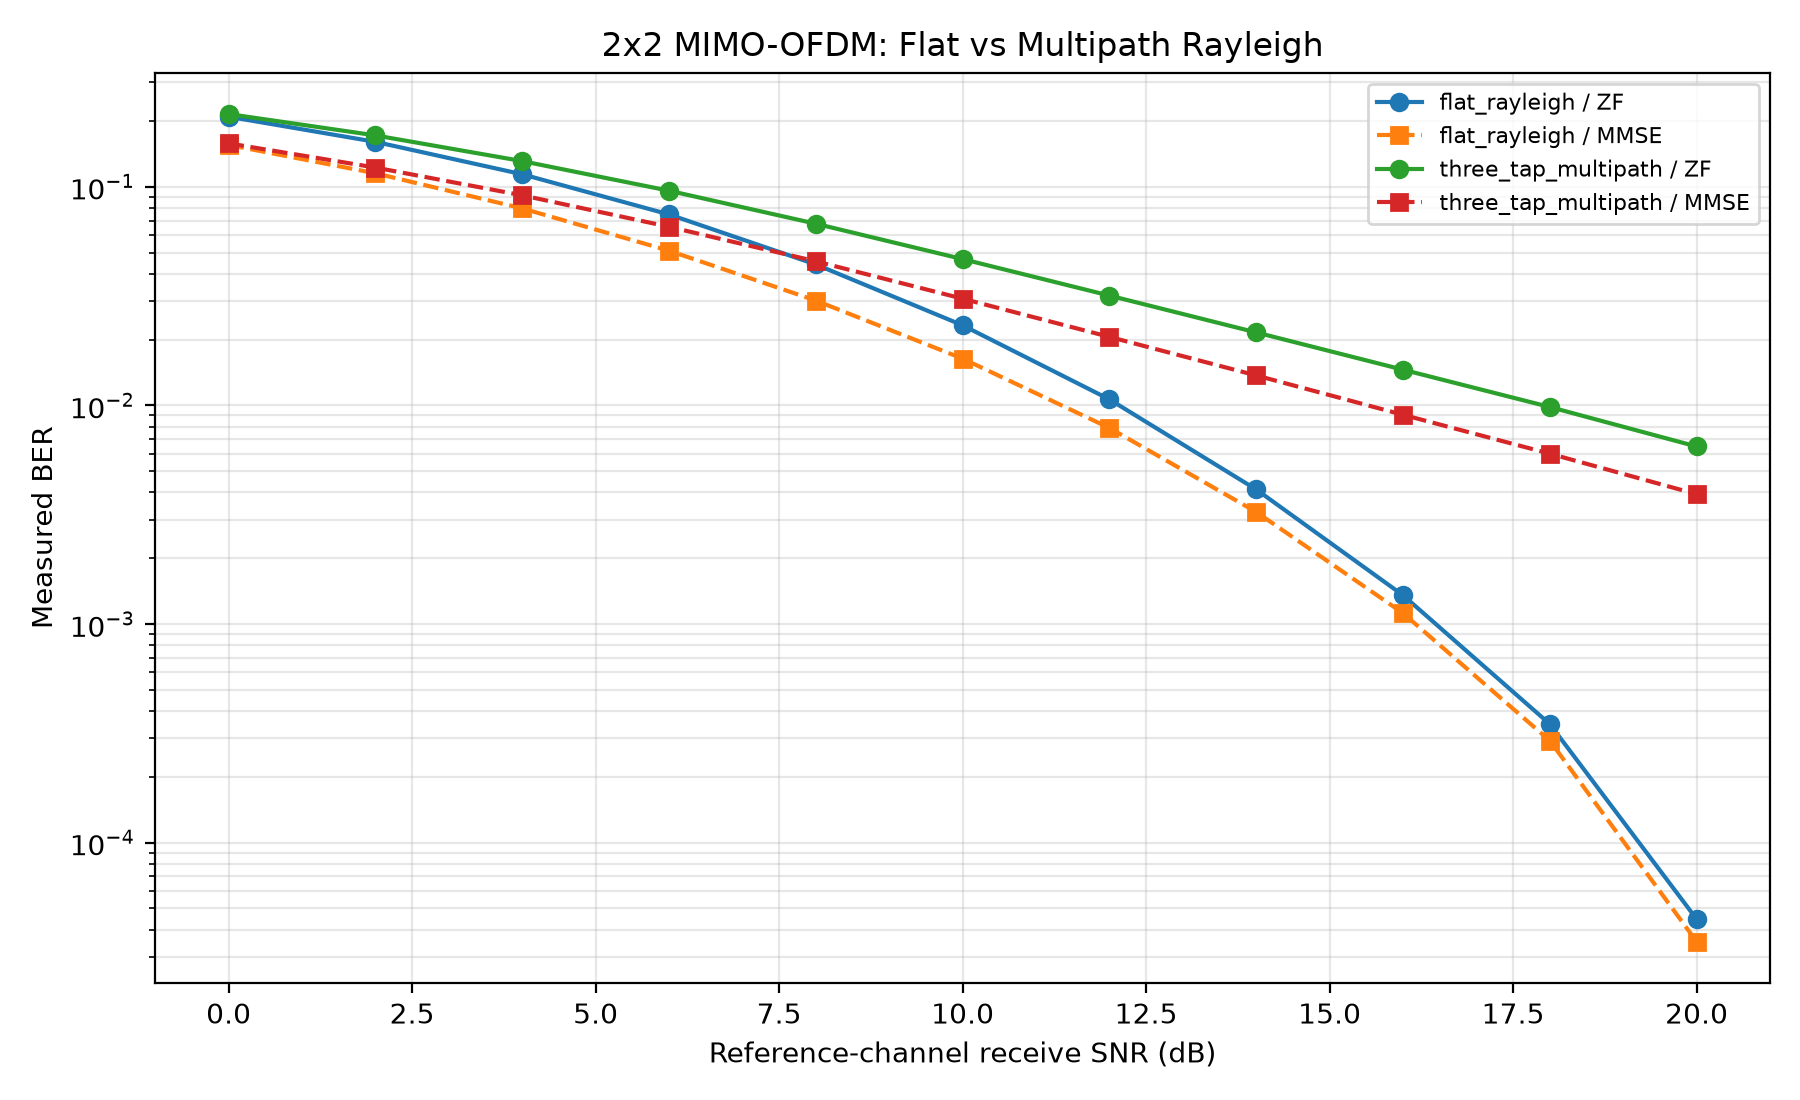

The file beside this chart, header and first rows:
Model, SNR_dB, Method, BER, Bits, Errors, Stop_Reason
flat_rayleigh, 0.0, ZF, 0.209, 1344000, 280861, target_reached
flat_rayleigh, 0.0, MMSE, 0.1552, 1344000, 208630, target_reached
three_tap_multipath, 0.0, ZF, 0.215, 1344000, 288925, target_reached
three_tap_multipath, 0.0, MMSE, 0.1579, 1344000, 212160, target_reached
flat_rayleigh, 2.0, ZF, 0.1604, 1344000, 215556, target_reached
flat_rayleigh, 2.0, MMSE, 0.1152, 1344000, 154796, target_reached
three_tap_multipath, 2.0, ZF, 0.1717, 1344000, 230710, target_reached
three_tap_multipath, 2.0, MMSE, 0.1223, 1344000, 164414, target_reached
flat_rayleigh, 4.0, ZF, 0.114, 1344000, 153221, target_reached
flat_rayleigh, 4.0, MMSE, 0.07957, 1344000, 106939, target_reached
three_tap_multipath, 4.0, ZF, 0.1309, 1344000, 175995, target_reached
three_tap_multipath, 4.0, MMSE, 0.09132, 1344000, 122740, target_reached
flat_rayleigh, 6.0, ZF, 0.07467, 1344000, 100360, target_reached
flat_rayleigh, 6.0, MMSE, 0.05097, 1344000, 68497, target_reached
three_tap_multipath, 6.0, ZF, 0.09585, 1344000, 128823, target_reached
three_tap_multipath, 6.0, MMSE, 0.06556, 1344000, 88113, target_reached
flat_rayleigh, 8.0, ZF, 0.0441, 1344000, 59265, target_reached
flat_rayleigh, 8.0, MMSE, 0.03014, 1344000, 40513, target_reached
three_tap_multipath, 8.0, ZF, 0.06771, 1344000, 91006, target_reached
three_tap_multipath, 8.0, MMSE, 0.04557, 1344000, 61252, target_reached
flat_rayleigh, 10.0, ZF, 0.02323, 1344000, 31218, target_reached
flat_rayleigh, 10.0, MMSE, 0.01635, 1344000, 21976, target_reached
three_tap_multipath, 10.0, ZF, 0.04664, 1344000, 62686, target_reached
three_tap_multipath, 10.0, MMSE, 0.03074, 1344000, 41320, target_reached
flat_rayleigh, 12.0, ZF, 0.01065, 1344000, 14308, target_reached
flat_rayleigh, 12.0, MMSE, 0.007878, 1344000, 10588, target_reached
three_tap_multipath, 12.0, ZF, 0.03177, 1344000, 42697, target_reached
three_tap_multipath, 12.0, MMSE, 0.02056, 1344000, 27628, target_reached
flat_rayleigh, 14.0, ZF, 0.004121, 1344000, 5539, target_reached
flat_rayleigh, 14.0, MMSE, 0.003251, 1344000, 4370, target_reached
three_tap_multipath, 14.0, ZF, 0.02155, 1344000, 28961, target_reached
three_tap_multipath, 14.0, MMSE, 0.0137, 1344000, 18410, target_reached
flat_rayleigh, 16.0, ZF, 0.001353, 1344000, 1818, target_reached
flat_rayleigh, 16.0, MMSE, 0.00112, 1344000, 1505, target_reached
three_tap_multipath, 16.0, ZF, 0.01455, 1344000, 19555, target_reached
three_tap_multipath, 16.0, MMSE, 0.00905, 1344000, 12163, target_reached
flat_rayleigh, 18.0, ZF, 0.0003482, 1344000, 468, target_reached
flat_rayleigh, 18.0, MMSE, 0.0002924, 1344000, 393, target_reached
three_tap_multipath, 18.0, ZF, 0.009822, 1344000, 13201, target_reached
three_tap_multipath, 18.0, MMSE, 0.00601, 1344000, 8077, target_reached
flat_rayleigh, 20.0, ZF, 4.464285714285714e-05, 2016000, 90, max_bits_reached
flat_rayleigh, 20.0, MMSE, 3.5218253968253966e-05, 2016000, 71, max_bits_reached
three_tap_multipath, 20.0, ZF, 0.006481, 2016000, 13066, max_bits_reached
three_tap_multipath, 20.0, MMSE, 0.003923, 2016000, 7909, max_bits_reached
